Run: headless pygame with SDL's dummy video driver; simulated clock (each Clock.tick advances the game by its frame time, no real sleeping); random seed 0; keys injected as events and as key.get_pressed() state; no mouse input.
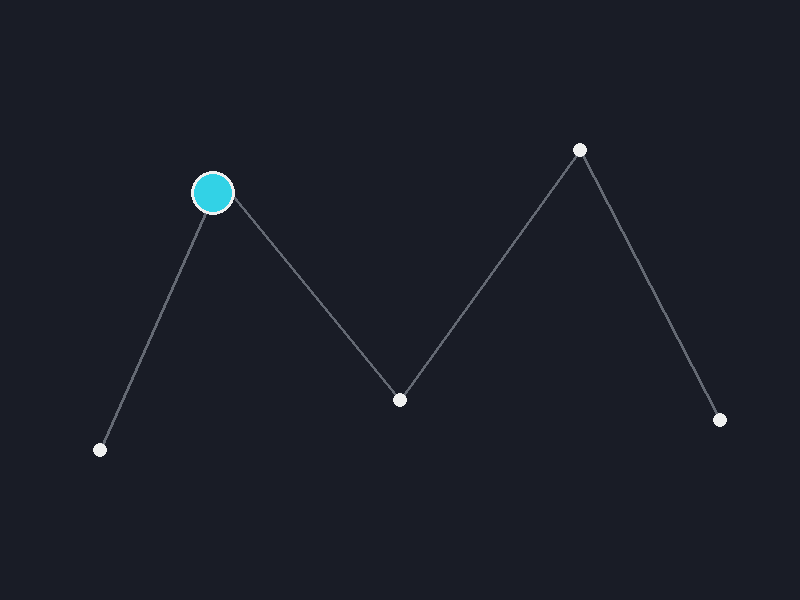
Frame 1 of 4 · flips 1–60 · no input
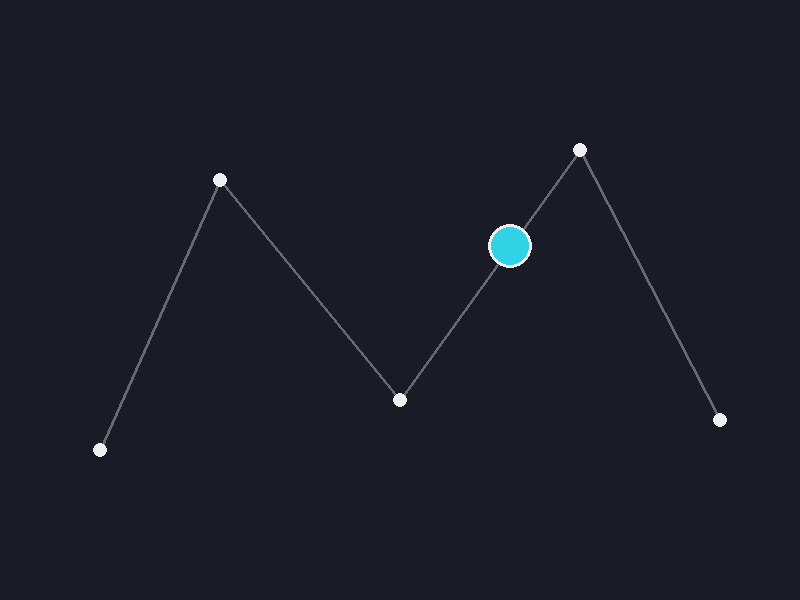
Frame 2 of 4 · flips 61–180 · tapped SPACE, RETURN · held RIGHT (→), D
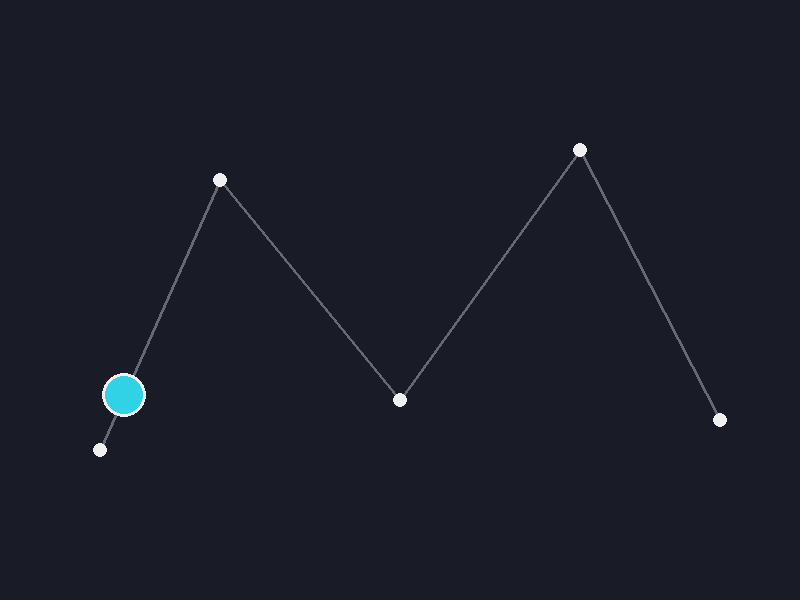
Frame 3 of 4 · flips 181–300 · held DOWN (↓), S
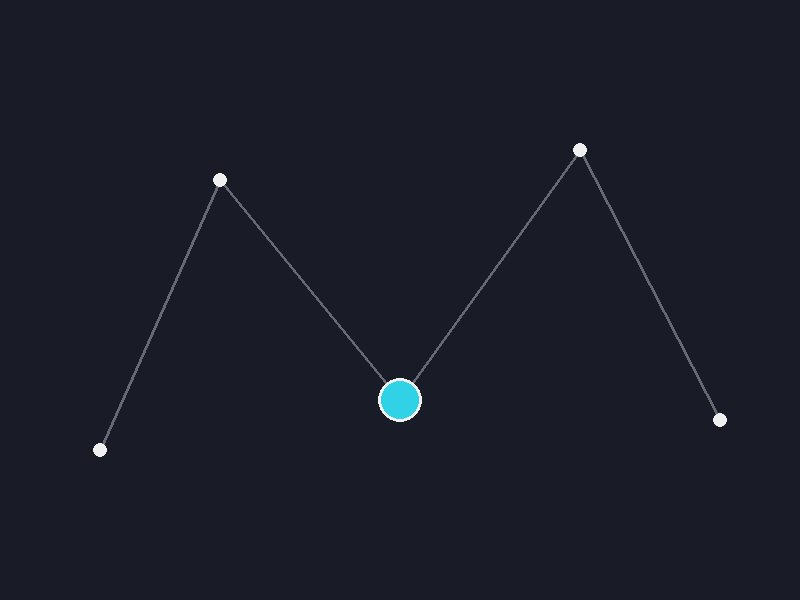
Frame 4 of 4 · flips 301–420 · held LEFT (←), A, UP (↑), W

The pygame program that drew these frames:

import pygame
import sys
import math

pygame.init()

# --------------------------------------------------
# WINDOW SETUP
# --------------------------------------------------

WIDTH = 800
HEIGHT = 600

screen = pygame.display.set_mode((WIDTH, HEIGHT))
pygame.display.set_caption(
    "Activity 1 - Tweening, Morphing & Dynamics"
)

clock = pygame.time.Clock()
FPS = 60


# --------------------------------------------------
# COLORS
# --------------------------------------------------

BACKGROUND = (25, 28, 38)
WHITE = (240, 240, 240)
CYAN = (50, 210, 230)
YELLOW = (255, 210, 60)
PURPLE = (170, 100, 230)
GREEN = (80, 220, 130)
GRAY = (100, 105, 115)


# --------------------------------------------------
# HELPER FUNCTIONS
# --------------------------------------------------

def lerp(a, b, t):
    """
    Linear interpolation.

    Formula:
    P(t) = (1 - t) * P_start + t * P_end
    """
    return a + (b - a) * t


def lerp_point(p1, p2, t):
    """
    Linear interpolation between two 2D points.
    """
    x = lerp(p1[0], p2[0], t)
    y = lerp(p1[1], p2[1], t)

    return (x, y)


def ease_in_out(t):
    """
    Smooth ease-in/ease-out motion.
    """
    return t * t * (3 - 2 * t)


# --------------------------------------------------
# TASK 1.1 - TWEENING
# --------------------------------------------------

class Tweening:

    def __init__(self):

        # Multiple keyframe positions
        self.path = [
            (100, 450),
            (220, 180),
            (400, 400),
            (580, 150),
            (720, 420)
        ]

        self.segment = 0
        self.t = 0.0

        # Movement speed
        self.speed = 0.9

    def reset(self):

        self.segment = 0
        self.t = 0.0

    def update(self, dt):

        # Convert speed to time-based movement
        self.t += self.speed * dt

        # Move to next keyframe
        if self.t >= 1.0:

            self.t = 0.0
            self.segment += 1

            # Restart path
            if self.segment >= len(self.path) - 1:
                self.segment = 0

    def get_position(self):

        start = self.path[self.segment]
        end = self.path[self.segment + 1]

        # Smooth interpolation
        smooth_t = ease_in_out(self.t)

        return lerp_point(
            start,
            end,
            smooth_t
        )

    def draw(self):

        # Draw path
        pygame.draw.lines(
            screen,
            GRAY,
            False,
            self.path,
            3
        )

        # Draw keyframe points
        for point in self.path:

            pygame.draw.circle(
                screen,
                WHITE,
                point,
                7
            )

        # Moving sprite
        x, y = self.get_position()

        pygame.draw.circle(
            screen,
            CYAN,
            (int(x), int(y)),
            22
        )

        pygame.draw.circle(
            screen,
            WHITE,
            (int(x), int(y)),
            22,
            3
        )


# --------------------------------------------------
# TASK 1.2 - POLYGON MORPHING
# --------------------------------------------------

class Morphing:

    def __init__(self):

        # Triangle represented using 4 points.
        #
        # The middle point is duplicated along
        # one edge so both shapes have 4 vertices.

        self.triangle = [
            (400, 120),
            (400, 120),
            (250, 400),
            (550, 400)
        ]

        # Target quadrilateral / rectangle-like shape
        self.rectangle = [
            (280, 180),
            (520, 180),
            (520, 400),
            (280, 400)
        ]

        self.t = 0.0
        self.direction = 1

        self.speed = 0.8

    def reset(self):

        self.t = 0.0
        self.direction = 1

    def update(self, dt):

        self.t += self.direction * self.speed * dt

        # Reverse direction at endpoints
        if self.t >= 1.0:

            self.t = 1.0
            self.direction = -1

        elif self.t <= 0.0:

            self.t = 0.0
            self.direction = 1

    def get_polygon(self):

        smooth_t = ease_in_out(self.t)

        polygon = []

        # Interpolate each matching vertex
        for start, end in zip(
            self.triangle,
            self.rectangle
        ):

            point = lerp_point(
                start,
                end,
                smooth_t
            )

            polygon.append(point)

        return polygon

    def draw(self):

        polygon = self.get_polygon()

        # Fill polygon
        pygame.draw.polygon(
            screen,
            PURPLE,
            polygon
        )

        # Polygon outline
        pygame.draw.polygon(
            screen,
            WHITE,
            polygon,
            4
        )

        # Draw vertices
        for point in polygon:

            pygame.draw.circle(
                screen,
                YELLOW,
                (int(point[0]), int(point[1])),
                6
            )


# --------------------------------------------------
# TASK 1.3 - BOUNCING DYNAMICS
# --------------------------------------------------

class BouncingBall:

    def __init__(self):

        self.x = 150.0
        self.y = 100.0

        self.radius = 25

        # Horizontal velocity
        self.velocity_x = 170.0

        # Vertical velocity
        self.velocity_y = 0.0

        # Gravity
        self.gravity = 900.0

        # Energy retained after collision
        self.restitution = 0.78

        # Floor
        self.floor_y = 500

    def reset(self):

        self.x = 150.0
        self.y = 100.0

        self.velocity_x = 170.0
        self.velocity_y = 0.0

    def update(self, dt):

        # ------------------------------------------
        # KINEMATICS
        #
        # v = v + g * dt
        # y = y + v * dt
        # ------------------------------------------

        self.velocity_y += self.gravity * dt

        self.y += self.velocity_y * dt

        self.x += self.velocity_x * dt

        # ------------------------------------------
        # FLOOR COLLISION
        # ------------------------------------------

        if self.y + self.radius >= self.floor_y:

            self.y = self.floor_y - self.radius

            # v_rebound = -e * v_impact
            self.velocity_y = (
                -self.velocity_y *
                self.restitution
            )

        # ------------------------------------------
        # WALL COLLISIONS
        # ------------------------------------------

        if self.x - self.radius <= 0:

            self.x = self.radius
            self.velocity_x *= -1

        if self.x + self.radius >= WIDTH:

            self.x = WIDTH - self.radius
            self.velocity_x *= -1

    def draw(self):

        # Floor
        pygame.draw.line(
            screen,
            WHITE,
            (0, self.floor_y),
            (WIDTH, self.floor_y),
            4
        )

        # Ball
        pygame.draw.circle(
            screen,
            GREEN,
            (int(self.x), int(self.y)),
            self.radius
        )

        pygame.draw.circle(
            screen,
            WHITE,
            (int(self.x), int(self.y)),
            self.radius,
            3
        )


# --------------------------------------------------
# MAIN PROGRAM
# --------------------------------------------------

tween = Tweening()
morph = Morphing()
ball = BouncingBall()

mode = 1

running = True

while running:

    # Delta time
    dt = clock.tick(FPS) / 1000.0

    # ----------------------------------------------
    # EVENTS
    # ----------------------------------------------

    for event in pygame.event.get():

        if event.type == pygame.QUIT:

            running = False

        if event.type == pygame.KEYDOWN:

            # Tweening
            if event.key == pygame.K_1:

                mode = 1
                tween.reset()

            # Morphing
            elif event.key == pygame.K_2:

                mode = 2
                morph.reset()

            # Dynamics
            elif event.key == pygame.K_3:

                mode = 3
                ball.reset()

            # Reset
            elif event.key == pygame.K_r:

                if mode == 1:
                    tween.reset()

                elif mode == 2:
                    morph.reset()

                elif mode == 3:
                    ball.reset()

            # Exit
            elif event.key == pygame.K_ESCAPE:

                running = False

    # ----------------------------------------------
    # UPDATE
    # ----------------------------------------------

    if mode == 1:

        tween.update(dt)

    elif mode == 2:

        morph.update(dt)

    elif mode == 3:

        ball.update(dt)

    # ----------------------------------------------
    # DRAW
    # ----------------------------------------------

    screen.fill(BACKGROUND)

    if mode == 1:

        tween.draw()

    elif mode == 2:

        morph.draw()

    elif mode == 3:

        ball.draw()

    # ----------------------------------------------
    # DISPLAY
    # ----------------------------------------------

    pygame.display.flip()


pygame.quit()
sys.exit()
